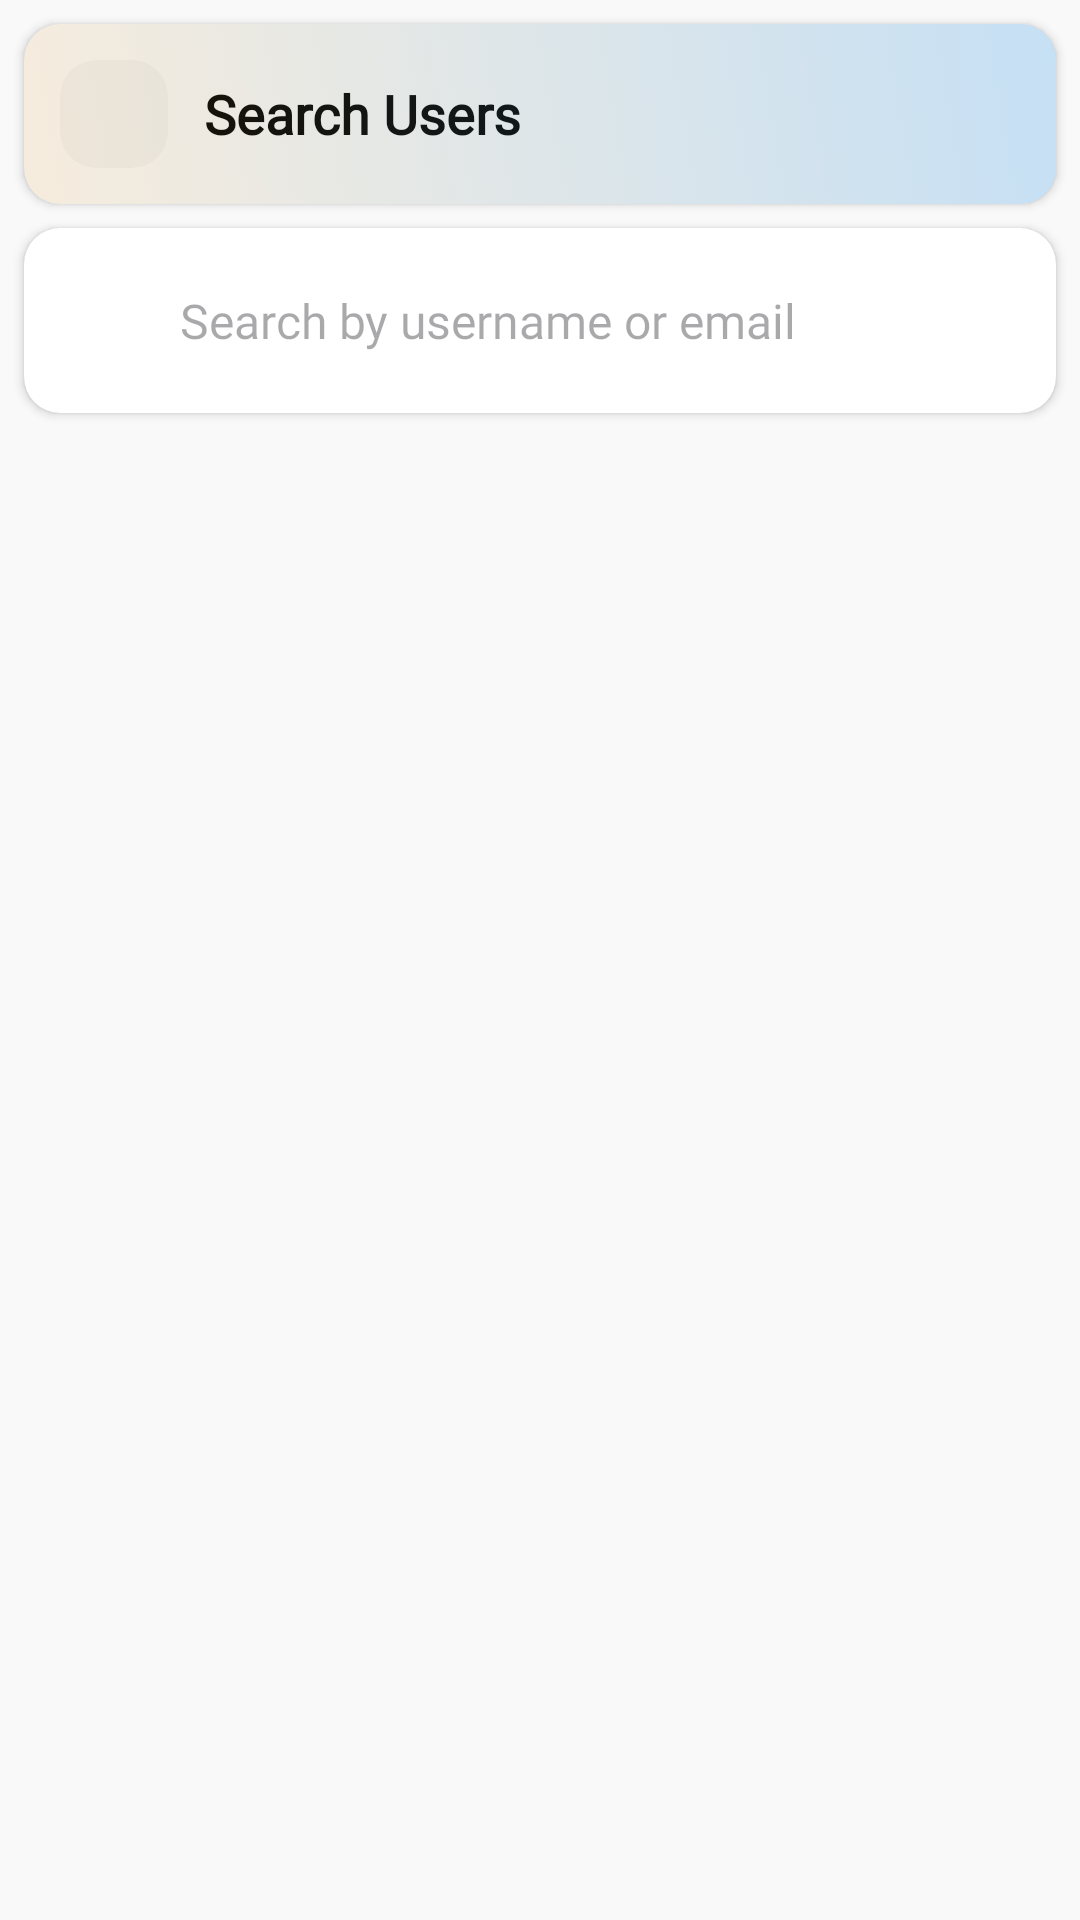

Here is an Android app screen rendered from its layout file. Give the layout XML and the strings, colors and styles it references.
<!-- AndroidManifest.xml: application theme Theme.Material3.Light.NoActionBar -->
<!-- res/layout/activity_search_users.xml -->
<?xml version="1.0" encoding="utf-8"?>
<androidx.constraintlayout.widget.ConstraintLayout xmlns:android="http://schemas.android.com/apk/res/android"
    xmlns:app="http://schemas.android.com/apk/res-auto"
    xmlns:tools="http://schemas.android.com/tools"
    android:layout_width="match_parent"
    android:layout_height="match_parent"
    android:background="@color/background"
    tools:context=".SearchUsersActivity">

    
    <androidx.cardview.widget.CardView
        android:id="@+id/cardViewHeader"
        android:layout_width="match_parent"
        android:layout_height="wrap_content"
        android:layout_margin="8dp"
        android:clickable="true"
        android:focusable="true"
        android:foreground="@drawable/background"
        app:cardBackgroundColor="#F5F5F5"
        app:cardCornerRadius="12dp"
        app:cardElevation="2dp"
        app:layout_constraintTop_toTopOf="parent">

        <LinearLayout
            android:layout_width="match_parent"
            android:layout_height="wrap_content"
            android:orientation="horizontal"
            android:gravity="center_vertical"
            android:padding="12dp"
            android:background="@drawable/contact_bg">

            
            <androidx.cardview.widget.CardView
                android:layout_width="36dp"
                android:layout_height="36dp"
                android:layout_marginEnd="12dp"
                app:cardCornerRadius="12dp"
                app:cardElevation="0dp"
                app:cardBackgroundColor="#EEEEEE">

                <ImageView
                    android:id="@+id/imageViewBack"
                    android:layout_width="match_parent"
                    android:layout_height="match_parent"
                    android:src="@drawable/ic_back"
                    android:padding="8dp"
                    android:background="?attr/selectableItemBackgroundBorderless"
                    android:clickable="true"
                    android:focusable="true"/>
            </androidx.cardview.widget.CardView>

            <TextView
                android:layout_width="wrap_content"
                android:layout_height="wrap_content"
                android:text="Search Users"
                android:textColor="@color/black"
                android:textSize="18sp"
                android:fontFamily="@font/poppins"
                android:textStyle="bold" />
        </LinearLayout>
    </androidx.cardview.widget.CardView>

    
    <androidx.cardview.widget.CardView
        android:id="@+id/cardViewSearch"
        android:layout_width="match_parent"
        android:layout_height="wrap_content"
        android:layout_margin="8dp"
        app:cardCornerRadius="12dp"
        app:cardElevation="2dp"
        app:cardBackgroundColor="#FFFFFF"
        app:layout_constraintTop_toBottomOf="@+id/cardViewHeader">

        <LinearLayout
            android:layout_width="match_parent"
            android:layout_height="wrap_content"
            android:orientation="horizontal"
            android:padding="12dp">

            <ImageView
                android:layout_width="24dp"
                android:layout_height="24dp"
                android:layout_gravity="center_vertical"
                android:src="@drawable/ic_search"
                app:tint="#757575" />

            <EditText
                android:id="@+id/editTextSearch"
                android:layout_width="match_parent"
                android:layout_height="wrap_content"
                android:layout_marginStart="8dp"
                android:background="@null"
                android:hint="Search by username or email"
                android:imeOptions="actionSearch"
                android:inputType="text"
                android:textSize="16sp"
                android:fontFamily="@font/poppins"
                android:padding="8dp" />
        </LinearLayout>
    </androidx.cardview.widget.CardView>

    
    <androidx.recyclerview.widget.RecyclerView
        android:id="@+id/recyclerViewUsers"
        android:layout_width="match_parent"
        android:layout_height="0dp"
        android:layout_margin="8dp"
        android:padding="4dp"
        app:layout_constraintBottom_toBottomOf="parent"
        app:layout_constraintTop_toBottomOf="@+id/cardViewSearch"
        tools:listitem="@layout/item_user" />

    
    <ProgressBar
        android:id="@+id/progressBar"
        android:layout_width="wrap_content"
        android:layout_height="wrap_content"
        android:visibility="gone"
        app:layout_constraintBottom_toBottomOf="parent"
        app:layout_constraintEnd_toEndOf="parent"
        app:layout_constraintStart_toStartOf="parent"
        app:layout_constraintTop_toTopOf="@+id/recyclerViewUsers" />

    <TextView
        android:id="@+id/textViewNoUsers"
        android:layout_width="wrap_content"
        android:layout_height="wrap_content"
        android:text="No users found"
        android:textColor="@color/secondary_text"
        android:textSize="16sp"
        android:fontFamily="@font/poppins"
        android:visibility="gone"
        app:layout_constraintBottom_toBottomOf="parent"
        app:layout_constraintEnd_toEndOf="parent"
        app:layout_constraintStart_toStartOf="parent"
        app:layout_constraintTop_toTopOf="@+id/recyclerViewUsers" />

</androidx.constraintlayout.widget.ConstraintLayout>
<!-- res/layout/item_user.xml (included above) -->
<com.google.android.material.card.MaterialCardView xmlns:android="http://schemas.android.com/apk/res/android"
    xmlns:app="http://schemas.android.com/apk/res-auto"
    android:id="@+id/parentLayout"
    android:layout_width="match_parent"
    android:layout_height="wrap_content"
    android:layout_marginHorizontal="0dp"
    android:layout_marginVertical="0dp"
    android:clickable="true"
    android:focusable="true"
    app:cardBackgroundColor="#00FFFFFF"
    app:cardElevation="0dp"
    app:strokeWidth="0dp">

    <LinearLayout
        android:layout_width="match_parent"
        android:layout_height="wrap_content"
        android:orientation="horizontal"
        android:padding="12dp"
        android:background="@drawable/item_user_background">

        <FrameLayout
            android:layout_width="wrap_content"
            android:layout_height="wrap_content">

            <de.hdodenhof.circleimageview.CircleImageView
                android:id="@+id/imageViewUserPicture"
                android:layout_width="56dp"
                android:layout_height="56dp"
                android:src="@drawable/default_userpic"
                app:civ_border_color="#E3F2FD"
                app:civ_border_width="2dp" />

            <View
                android:layout_width="14dp"
                android:layout_height="14dp"
                android:layout_gravity="end|bottom"
                android:background="@drawable/online_indicator_background"
                android:visibility="gone" />
                
            <ImageView
                android:id="@+id/imageViewGroupIndicator"
                android:layout_width="18dp"
                android:layout_height="18dp"
                android:layout_gravity="end|top"
                android:background="@drawable/circle_primary_background"
                android:padding="3dp"
                android:src="@drawable/ic_group"
                android:visibility="gone"
                app:tint="#FFFFFF" />
        </FrameLayout>

        <LinearLayout
            android:layout_width="0dp"
            android:layout_height="wrap_content"
            android:layout_gravity="center_vertical"
            android:layout_marginStart="16dp"
            android:layout_weight="1"
            android:orientation="vertical">

            <LinearLayout
                android:layout_width="match_parent"
                android:layout_height="wrap_content"
                android:orientation="horizontal"
                android:gravity="center_vertical">

                <TextView
                    android:id="@+id/textViewUsername"
                    android:layout_width="0dp"
                    android:layout_height="wrap_content"
                    android:layout_weight="1"
                    android:ellipsize="end"
                    android:fontFamily="@font/poppins_semibold"
                    android:maxLines="1"
                    android:textColor="#212121"
                    android:textSize="16sp" />

                <TextView
                    android:id="@+id/textViewGroupLabel"
                    android:layout_width="wrap_content"
                    android:layout_height="wrap_content"
                    android:layout_marginStart="4dp"
                    android:background="@drawable/rounded_background_blue"
                    android:fontFamily="@font/poppins"
                    android:paddingHorizontal="8dp"
                    android:paddingVertical="2dp"
                    android:text="Group"
                    android:textColor="#FFFFFF"
                    android:textSize="10sp"
                    android:visibility="gone" />
            </LinearLayout>

            <TextView
                android:id="@+id/textViewEmail"
                android:layout_width="match_parent"
                android:layout_height="wrap_content"
                android:ellipsize="end"
                android:fontFamily="@font/poppins"
                android:maxLines="1"
                android:textColor="#757575"
                android:textSize="14sp" />

        </LinearLayout>

        <ImageView
            android:id="@+id/buttonMore"
            android:layout_width="24dp"
            android:layout_height="24dp"
            android:layout_gravity="center_vertical"
            android:layout_marginStart="8dp"
            android:src="@drawable/ic_more_vert"
            android:background="?attr/selectableItemBackgroundBorderless"
            android:clickable="true"
            android:focusable="true"
            app:tint="#BDBDBD" />

    </LinearLayout>

</com.google.android.material.card.MaterialCardView>
<!-- resources referenced by this layout -->
<resources>
  <color name="background">#F9F9F9</color>
  <color name="black">#FF000000</color>
  <color name="secondary_text">#757575</color>
  <!-- drawable background (drawable) -->
  <?xml version="1.0" encoding="utf-8"?>
  <selector xmlns:android="http://schemas.android.com/apk/res/android">
  
  
      <item>
          <shape android:shape="rectangle">
              <gradient
                  android:startColor="#19FF9800"
                  android:endColor="#392196F3"
                  android:angle="45" />
              <corners android:radius="8dp" />
          </shape>
      </item>
  
  </selector>
  <!-- drawable contact_bg (drawable) -->
  <?xml version="1.0" encoding="utf-8"?>
  <selector xmlns:android="http://schemas.android.com/apk/res/android">
      <item>
          <shape android:shape="rectangle">
              <solid android:color="#00AFAFAF" />
  
          </shape>
      </item>
  
  </selector>
  <!-- drawable default_userpic: png bitmap (drawable, 11683 bytes) -->
  <!-- drawable ic_group (drawable) -->
  <?xml version="1.0" encoding="utf-8"?>
  <vector xmlns:android="http://schemas.android.com/apk/res/android"
      android:width="24dp"
      android:height="24dp"
      android:viewportWidth="24"
      android:viewportHeight="24">
      <path
          android:fillColor="#000000"
          android:pathData="M12,12.75c1.63,0 3.07,0.39 4.24,0.9 1.08,0.48 1.76,1.56 1.76,2.73L18,18H6l0,-1.61c0,-1.18 0.68,-2.26 1.76,-2.73 1.17,-0.52 2.61,-0.91 4.24,-0.91zM4,13c1.1,0 2,-0.9 2,-2s-0.9,-2 -2,-2 -2,0.9 -2,2 0.9,2 2,2zM5.13,14.1C4.76,14.04 4.39,14 4,14c-0.99,0 -1.93,0.21 -2.78,0.58C0.48,14.9 0,15.62 0,16.43V18h4.5v-1.61c0,-0.83 0.23,-1.61 0.63,-2.29zM20,13c1.1,0 2,-0.9 2,-2s-0.9,-2 -2,-2 -2,0.9 -2,2 0.9,2 2,2zM24,16.43c0,-0.81 -0.48,-1.53 -1.22,-1.85 -0.85,-0.37 -1.79,-0.58 -2.78,-0.58 -0.39,0 -0.76,0.04 -1.13,0.1 0.4,0.68 0.63,1.46 0.63,2.29V18H24v-1.57zM12,6c1.66,0 3,1.34 3,3s-1.34,3 -3,3 -3,-1.34 -3,-3 1.34,-3 3,-3z" />
  </vector>
  <!-- drawable ic_more_vert (drawable) -->
  <?xml version="1.0" encoding="utf-8"?>
  <vector android:height="24dp" android:tint="#000000"
      android:viewportHeight="24" android:viewportWidth="24"
      android:width="24dp" xmlns:android="http://schemas.android.com/apk/res/android">
      <path android:fillColor="@android:color/white" android:pathData="M12,8c1.1,0 2,-0.9 2,-2s-0.9,-2 -2,-2 -2,0.9 -2,2 0.9,2 2,2zM12,10c-1.1,0 -2,0.9 -2,2s0.9,2 2,2 2,-0.9 2,-2 -0.9,-2 -2,-2zM12,16c-1.1,0 -2,0.9 -2,2s0.9,2 2,2 2,-0.9 2,-2 -0.9,-2 -2,-2z"/>
  </vector>
  <!-- drawable item_user_background (drawable) -->
  <?xml version="1.0" encoding="utf-8"?>
  <layer-list xmlns:android="http://schemas.android.com/apk/res/android">
      <item>
          <shape android:shape="rectangle">
              <solid android:color="#00FFFFFF" />
              <stroke
                  android:width="0.5dp"
                  android:color="#E0E0E0" />
              <padding
                  android:top="0.5dp"
                  android:bottom="0.5dp" />
          </shape>
      </item>
  </layer-list>
  <!-- drawable rounded_background_blue (drawable) -->
  <?xml version="1.0" encoding="utf-8"?>
  <shape xmlns:android="http://schemas.android.com/apk/res/android"
      android:shape="rectangle">
      <solid android:color="@color/blue" />
      <corners android:radius="4dp" />
  </shape>
  <color name="blue">#2196F3</color>
</resources>
